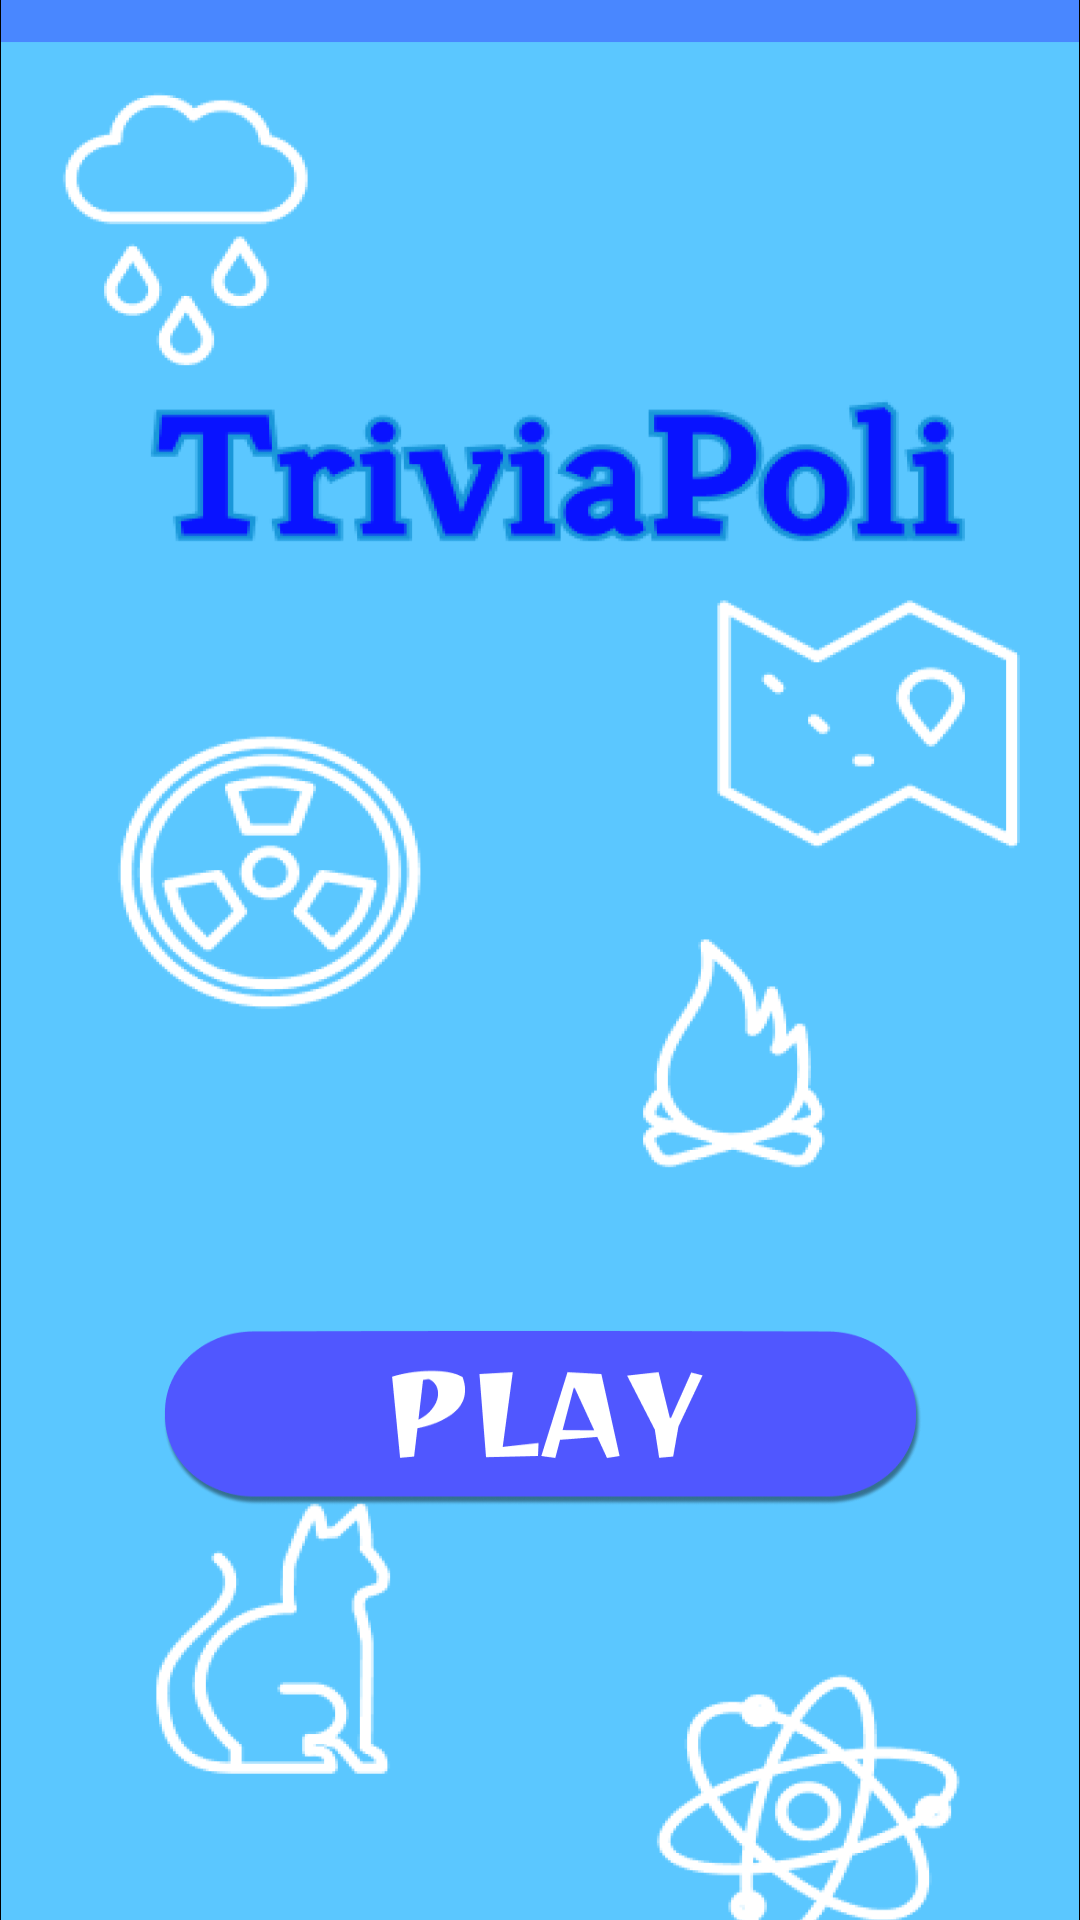

Layout XML and referenced resources for this Android screen:
<!-- AndroidManifest.xml: application theme Theme.TriviaPoli -->
<!-- res/layout/activity_main.xml -->
<?xml version="1.0" encoding="utf-8"?>
<androidx.constraintlayout.widget.ConstraintLayout xmlns:android="http://schemas.android.com/apk/res/android"
    xmlns:app="http://schemas.android.com/apk/res-auto"
    xmlns:tools="http://schemas.android.com/tools"
    android:id="@+id/HomeScreen"
    android:layout_width="match_parent"
    android:layout_height="match_parent"
    tools:context=".MainActivity" >

    <ImageView
        android:id="@+id/imageView"
        android:layout_width="0dp"
        android:layout_height="910dp"
        android:scaleY="0.9"
        app:layout_constraintBottom_toBottomOf="parent"
        app:layout_constraintEnd_toEndOf="parent"
        app:layout_constraintHorizontal_bias="0.0"
        app:layout_constraintStart_toStartOf="parent"
        app:layout_constraintTop_toTopOf="parent"
        app:srcCompat="@drawable/homescreen" />

    <Button
        android:id="@+id/buttonPlay"
        android:layout_width="283dp"
        android:layout_height="76dp"
        android:background="?android:attr/selectableItemBackground"
        android:onClick="launchSelectionActivity"
        android:text=""
        app:cornerRadius="30sp"
        app:layout_constraintBottom_toBottomOf="@+id/imageView"
        app:layout_constraintEnd_toEndOf="@+id/imageView"
        app:layout_constraintStart_toStartOf="parent"
        app:layout_constraintTop_toTopOf="@+id/imageView"
        app:layout_constraintVertical_bias="0.707" />
</androidx.constraintlayout.widget.ConstraintLayout>
<!-- resources referenced by this layout -->
<resources>
  <!-- drawable homescreen: png bitmap (drawable, 180302 bytes) -->
  <style name="Theme.TriviaPoli" parent="Theme.MaterialComponents.DayNight.NoActionBar">
          
          <item name="colorPrimary">@color/purple_500</item>
          <item name="colorPrimaryVariant">@color/purple_700</item>
          <item name="colorOnPrimary">@color/white</item>
          
          <item name="colorSecondary">@color/teal_200</item>
          <item name="colorSecondaryVariant">@color/teal_700</item>
          <item name="colorOnSecondary">@color/black</item>
          
          <item name="android:statusBarColor">?attr/colorPrimaryVariant</item>
          
      </style>
  <!-- not gathered from this repository: default colours our renderer supplied (Android Studio template values) -->
  <color name="purple_500">#FF6200EE</color>
  <color name="purple_700">#FF3700B3</color>
  <color name="teal_200">#FF03DAC5</color>
  <color name="teal_700">#FF018786</color>
  <color name="black">#FF000000</color>
  <color name="white">#FFFFFFFF</color>
</resources>
